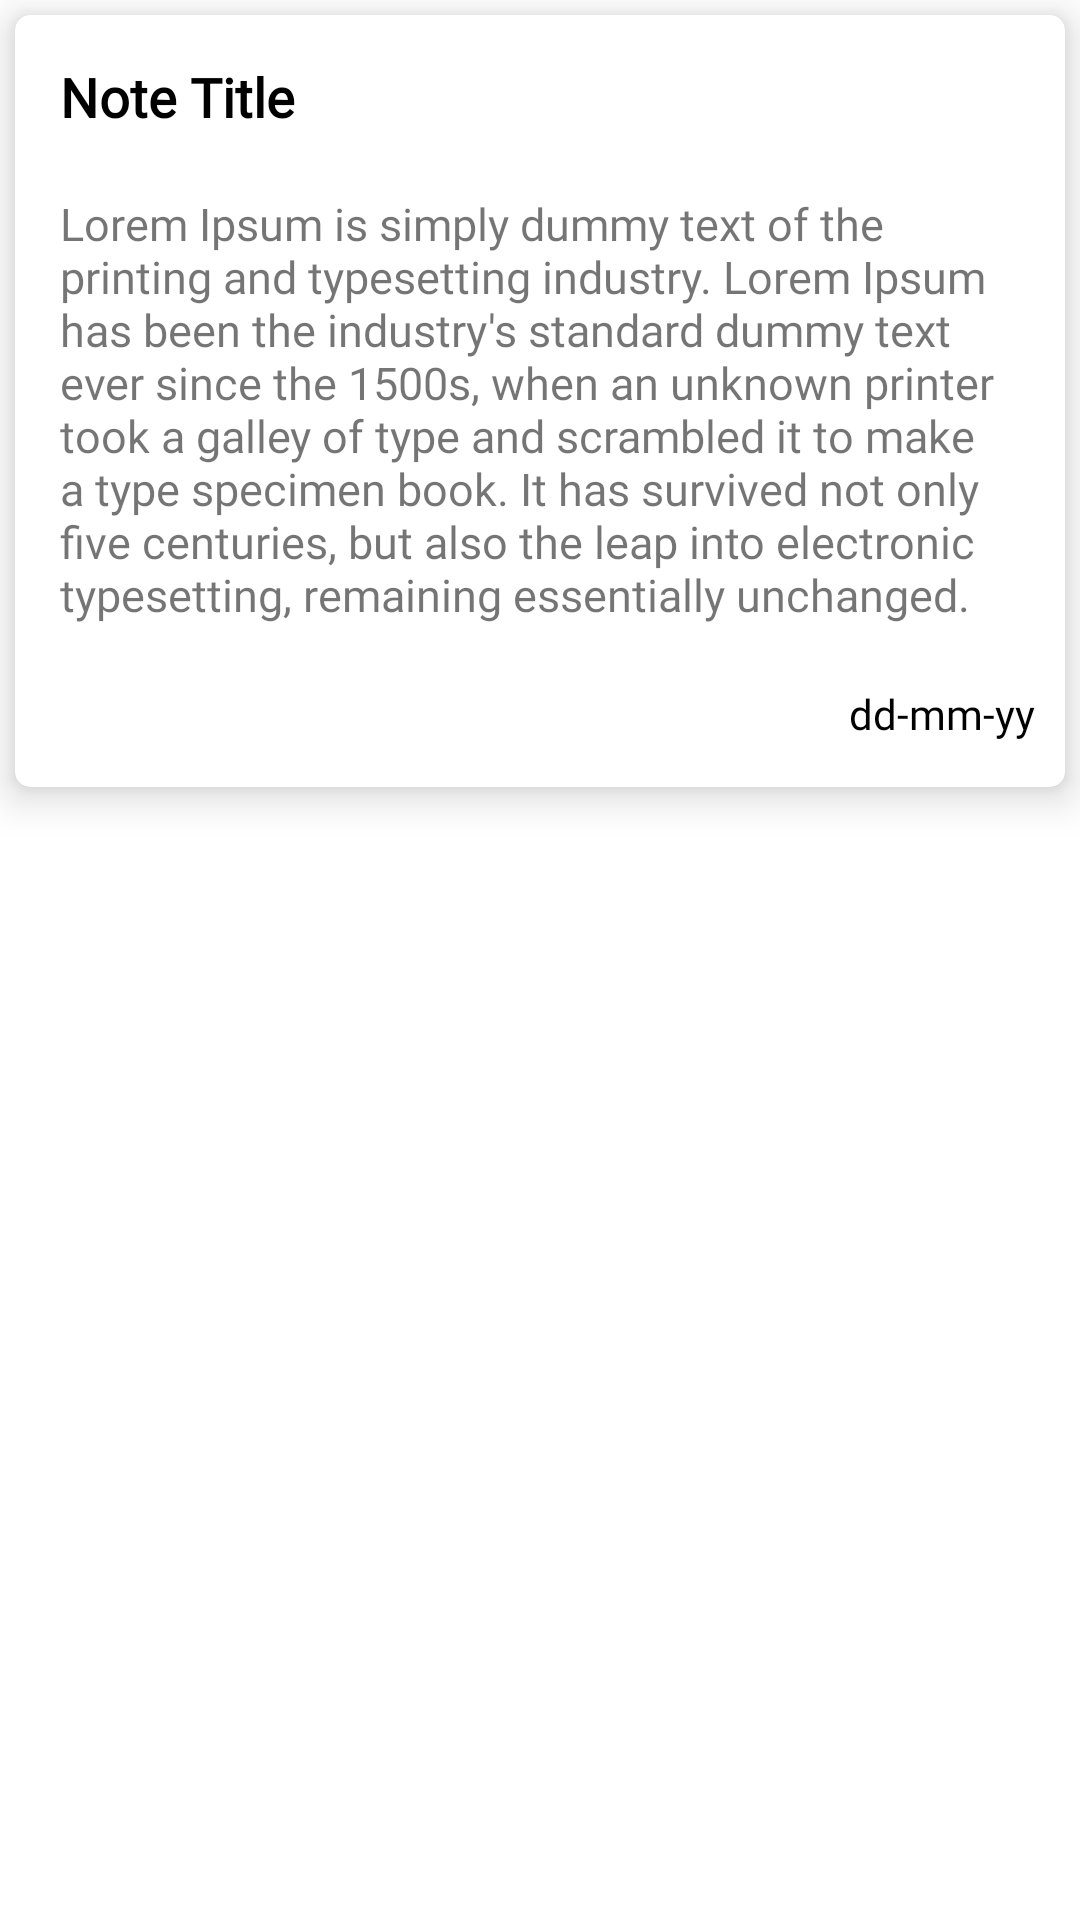

Reconstruct the res/layout file that produces this screen, plus the resources it refers to.
<!-- AndroidManifest.xml: application theme Theme.NotesApp -->
<!-- res/layout/note_item_layout.xml -->
<?xml version="1.0" encoding="utf-8"?>
<layout xmlns:android="http://schemas.android.com/apk/res/android"
    xmlns:app="http://schemas.android.com/apk/res-auto">

    <data>

    </data>

    <RelativeLayout
        android:layout_width="wrap_content"
        android:layout_height="wrap_content"
        android:layout_margin="5dp">

        <com.google.android.material.card.MaterialCardView
            android:layout_width="match_parent"
            android:layout_height="wrap_content"
            android:id="@+id/noteItemLayoutParent"
            android:layout_margin="5dp"
            android:clickable="true"
            android:focusable="true"
            android:background="?attr/selectableItemBackground"
            android:outlineAmbientShadowColor="@color/black"
            app:cardCornerRadius="5dp"
            app:cardElevation="8dp"
            android:padding="5dp">

            <RelativeLayout
                android:layout_width="match_parent"
                android:layout_height="wrap_content"
                android:padding="5dp">

                <com.google.android.material.textview.MaterialTextView
                    android:layout_width="match_parent"
                    android:layout_height="wrap_content"
                    android:id="@+id/noteItemTitle"
                    android:layout_marginStart="5dp"
                    android:layout_marginTop="5dp"
                    android:layout_marginBottom="5dp"
                    android:padding="5dp"
                    android:text="Note Title"
                    android:textColor="@color/black"
                    android:textStyle="bold"
                    android:fontFamily="@font/google_sans_medium"
                    android:textSize="18sp"
                    android:textAlignment="textStart" />

                <TextView
                    android:layout_width="match_parent"
                    android:layout_height="wrap_content"
                    android:id="@+id/noteContentItem"
                    android:layout_margin="5dp"
                    android:fontFamily="@font/google_sans_medium"
                    android:textSize="15sp"
                    android:maxLines="12"
                    android:text="@string/some_text"
                    android:layout_below="@id/noteItemTitle"
                    android:padding="5dp"
                    android:ellipsize="end" />

                <com.google.android.material.textview.MaterialTextView
                    android:layout_width="wrap_content"
                    android:layout_height="wrap_content"
                    android:id="@+id/noteDate"
                    android:layout_marginStart="5dp"
                    android:layout_marginTop="5dp"
                    android:layout_marginBottom="5dp"
                    android:padding="5dp"
                    android:layout_below="@id/noteContentItem"
                    android:drawableStart="@drawable/ic_outline_calendar_today_24"
                    android:text="dd-mm-yy"
                    android:drawablePadding="5dp"
                    android:textColor="@color/black"
                    android:fontFamily="@font/google_sans_regular"
                    android:textSize="14sp"
                    android:layout_alignParentEnd="true" />

            </RelativeLayout>

        </com.google.android.material.card.MaterialCardView>

    </RelativeLayout>
</layout>
<!-- resources referenced by this layout -->
<resources>
  <color name="black">#FF000000</color>
  <string name="some_text">Lorem Ipsum is simply dummy text of
          the printing and typesetting industry. Lorem Ipsum has been
          the industry\'s standard dummy text ever since the 1500s,
          when an unknown printer took a galley of type and scrambled
          it to make a type specimen book. It has survived not only five
          centuries, but also the leap into electronic typesetting,
          remaining essentially unchanged.
      </string>
  <style name="Theme.NotesApp" parent="Theme.MaterialComponents.DayNight.DarkActionBar">
          
          <item name="colorPrimary">@color/purple_500</item>
          <item name="colorPrimaryVariant">@color/purple_700</item>
          <item name="colorOnPrimary">@color/white</item>
          
          <item name="colorSecondary">@color/teal_200</item>
          <item name="colorSecondaryVariant">@color/teal_700</item>
          <item name="colorOnSecondary">@color/black</item>
          
          <item name="android:statusBarColor">?attr/colorPrimaryVariant</item>
          
      </style>
  <color name="purple_500">#FF6200EE</color>
  <color name="purple_700">#C6C6C6</color>
  <color name="white">#FFFFFFFF</color>
  <color name="teal_200">#FF03DAC5</color>
  <color name="teal_700">#FF018786</color>
</resources>
